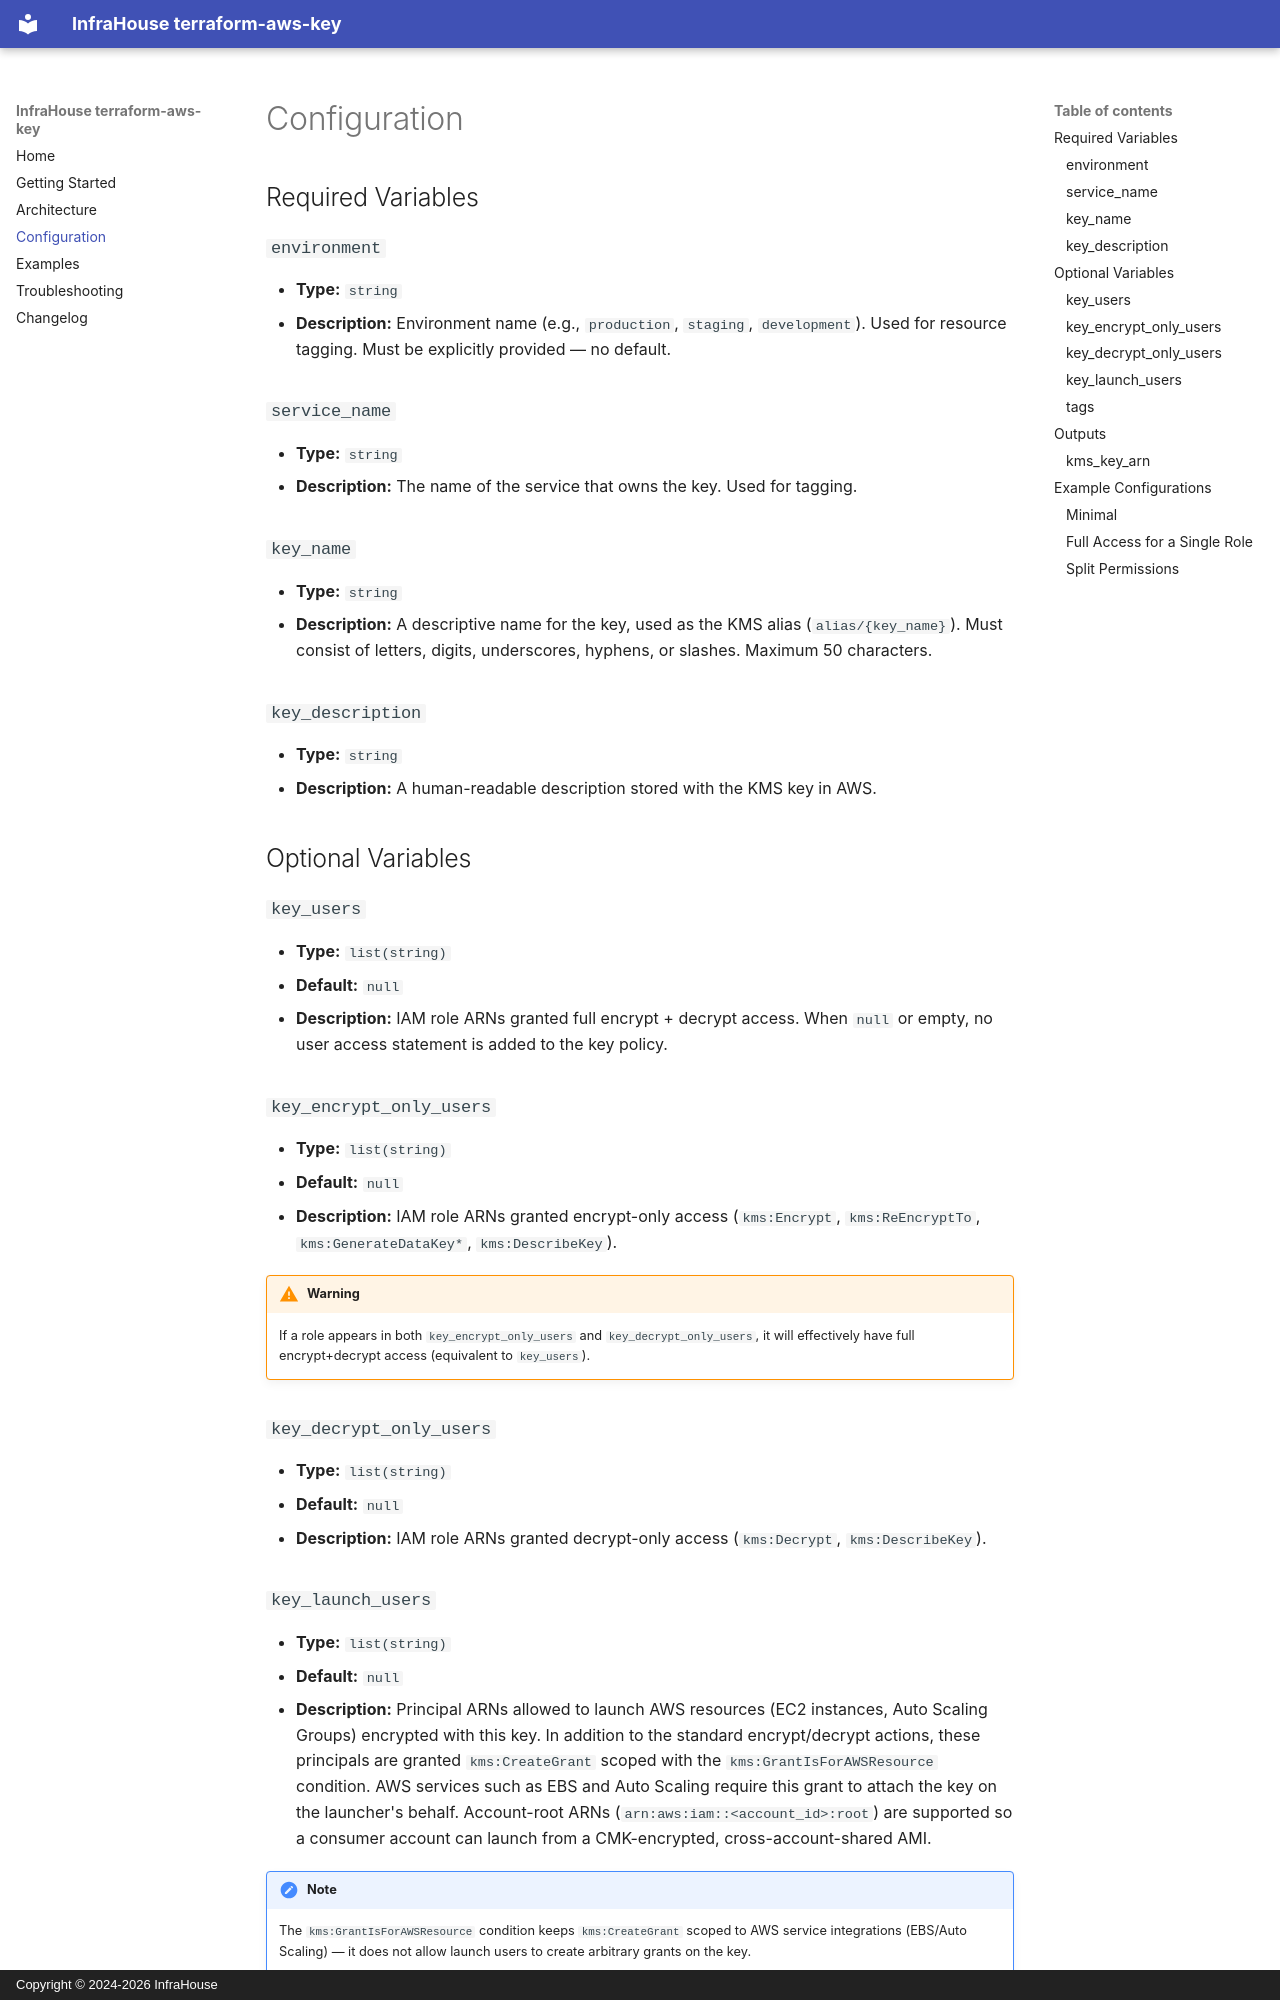

repository: infrahouse/terraform-aws-key · page: configuration/index.html · generator: mkdocs · copyright: Copyright © 2024-2026 InfraHouse

# Configuration

## Required Variables

### `environment`

- **Type:** `string`
- **Description:** Environment name (e.g., `production`, `staging`, `development`).
  Used for resource tagging. Must be explicitly provided — no default.

### `service_name`

- **Type:** `string`
- **Description:** The name of the service that owns the key. Used for tagging.

### `key_name`

- **Type:** `string`
- **Description:** A descriptive name for the key, used as the KMS alias
  (`alias/{key_name}`). Must consist of letters, digits, underscores, hyphens,
  or slashes. Maximum 50 characters.

### `key_description`

- **Type:** `string`
- **Description:** A human-readable description stored with the KMS key in AWS.

## Optional Variables

### `key_users`

- **Type:** `list(string)`
- **Default:** `null`
- **Description:** IAM role ARNs granted full encrypt + decrypt access.
  When `null` or empty, no user access statement is added to the key policy.

### `key_encrypt_only_users`

- **Type:** `list(string)`
- **Default:** `null`
- **Description:** IAM role ARNs granted encrypt-only access
  (`kms:Encrypt`, `kms:ReEncryptTo`, `kms:GenerateDataKey*`, `kms:DescribeKey`).

!!! warning
    If a role appears in both `key_encrypt_only_users` and `key_decrypt_only_users`,
    it will effectively have full encrypt+decrypt access (equivalent to `key_users`).

### `key_decrypt_only_users`

- **Type:** `list(string)`
- **Default:** `null`
- **Description:** IAM role ARNs granted decrypt-only access
  (`kms:Decrypt`, `kms:DescribeKey`).
